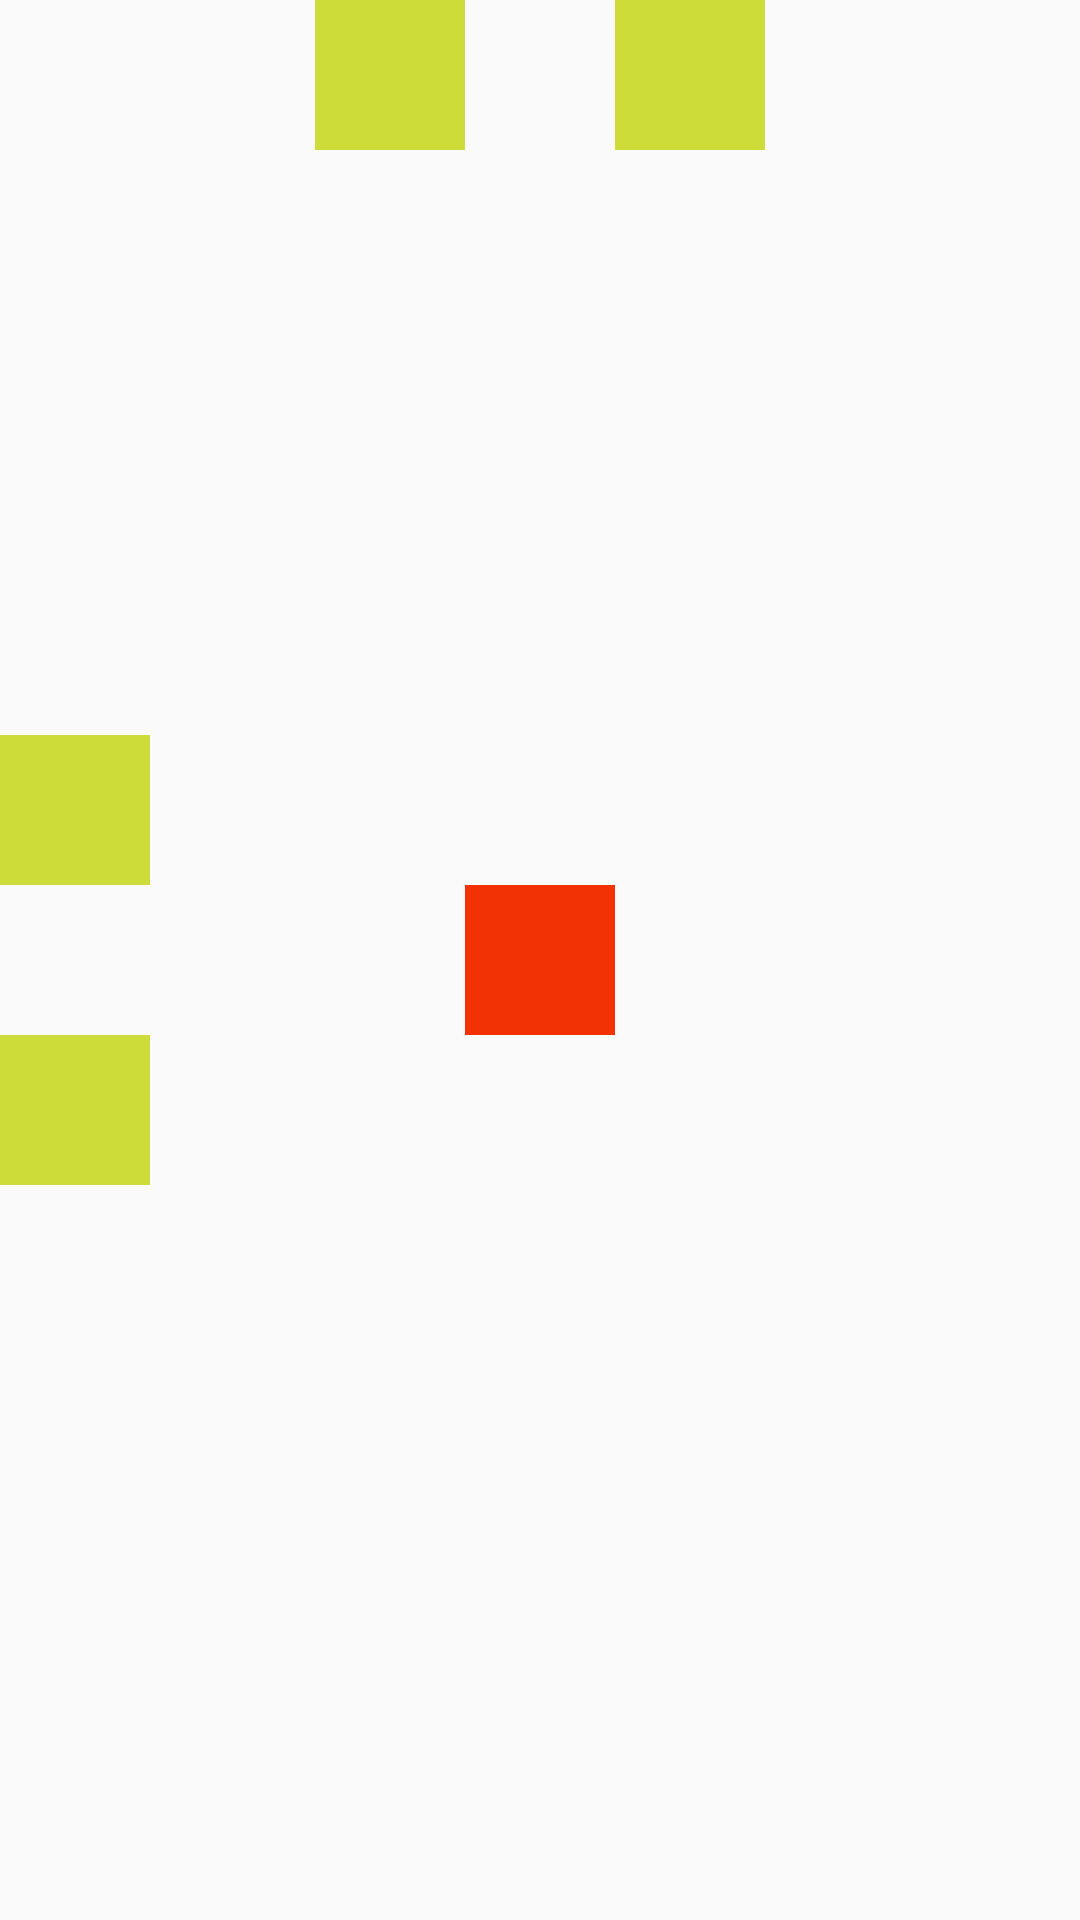

Layout XML and referenced resources for this Android screen:
<!-- AndroidManifest.xml: application theme MyTheme -->
<!-- res/layout/relative_layout_05.xml -->
<?xml version="1.0" encoding="utf-8"?>
<RelativeLayout xmlns:android="http://schemas.android.com/apk/res/android"
    android:layout_width="match_parent"
    android:layout_height="match_parent">


    <TextView
        android:id="@+id/view1"
        android:layout_width="50dp"
        android:layout_height="50dp"
        android:layout_centerInParent="true"
        android:background="#f23204" />

    <TextView
        android:id="@+id/view2"
        android:layout_width="50dp"
        android:layout_height="50dp"
        android:layout_toRightOf="@id/view1"
        android:background="#CDDC39" />

    <TextView
        android:id="@+id/view2"
        android:layout_width="50dp"
        android:layout_height="50dp"
        android:layout_above="@id/view1"
        android:background="#CDDC39" />

    <TextView
        android:id="@+id/view2"
        android:layout_width="50dp"
        android:layout_height="50dp"
        android:layout_below="@id/view1"
        android:background="#CDDC39" />

    <TextView
        android:id="@+id/view2"
        android:layout_width="50dp"
        android:layout_height="50dp"
        android:layout_toLeftOf="@id/view1"
        android:background="#CDDC39" />


</RelativeLayout>
<!-- resources referenced by this layout -->
<resources>
  <style name="MyTheme" parent="Theme.AppCompat.Light.DarkActionBar">
          
          <item name="colorPrimary">#ffffff</item>
          <item name="colorPrimaryDark">@color/textview_color</item>
          <item name="colorAccent">@color/colorAccent</item>
  
          <item name="windowNoTitle">true</item>
      </style>
  <color name="textview_color">#E91E63</color>
  <color name="colorAccent">#D81B60</color>
</resources>
